Labelled photos from "BCCD_410_split", an image-classification folder in kylewang1999/BCCD_Dataset. The possible labels are: eosinophil, lymphocyte, monocyte, neutrophil, basophil.

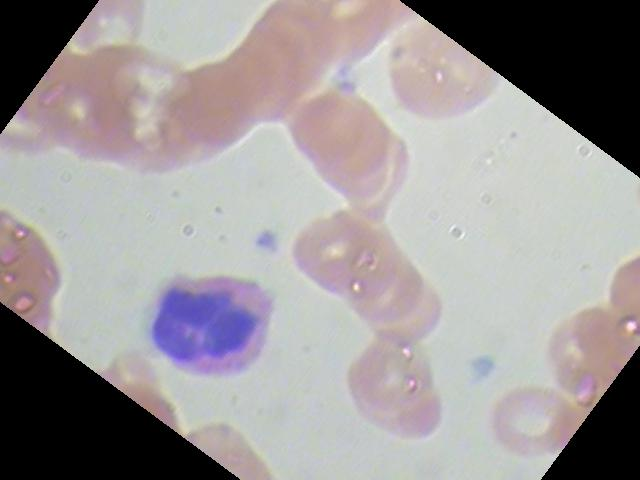
Label: neutrophil

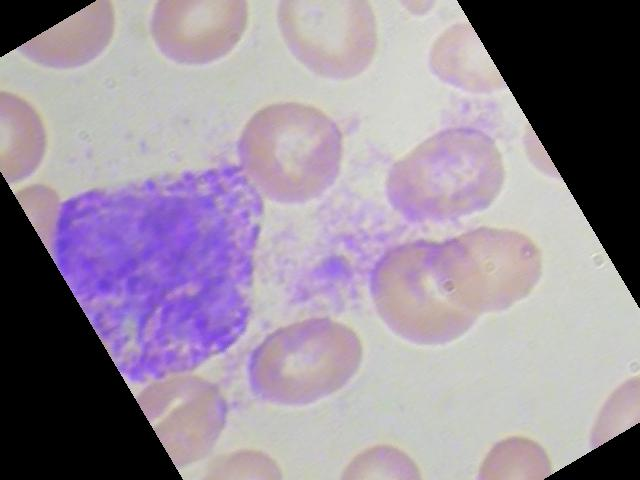
Label: basophil

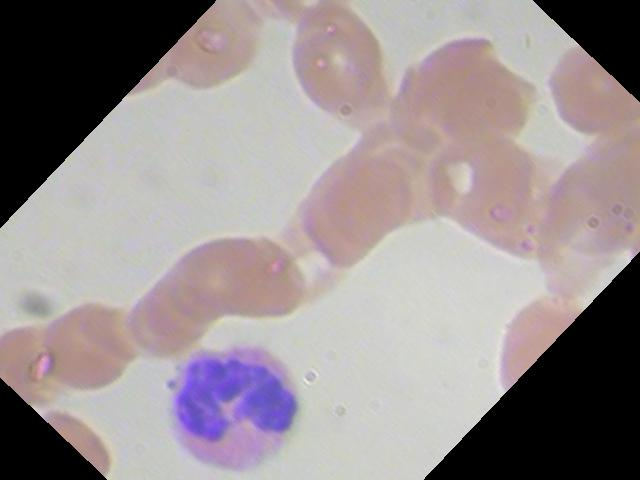
Label: eosinophil

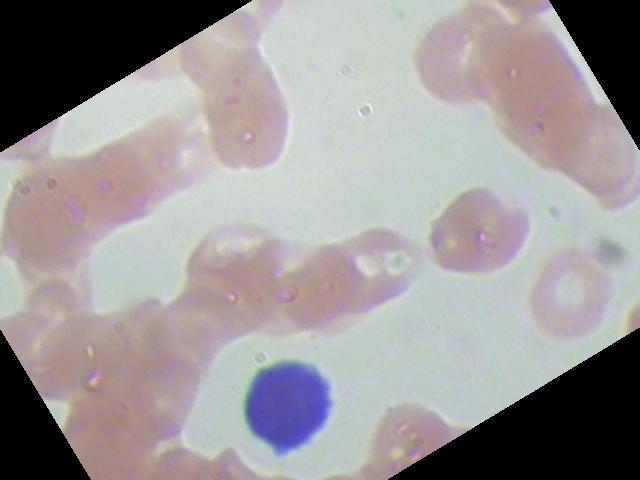
Label: lymphocyte

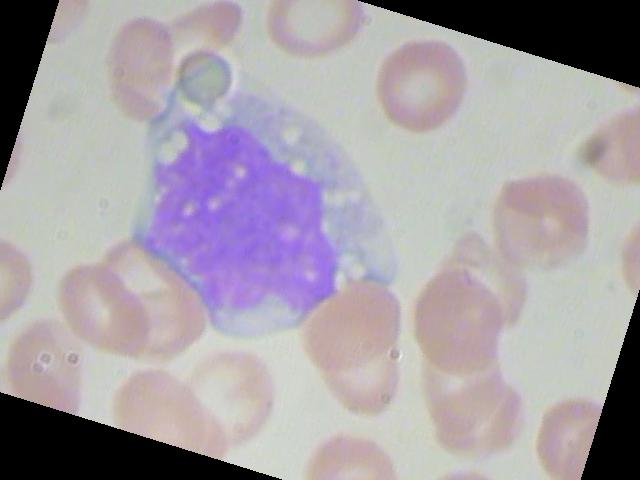
Label: monocyte

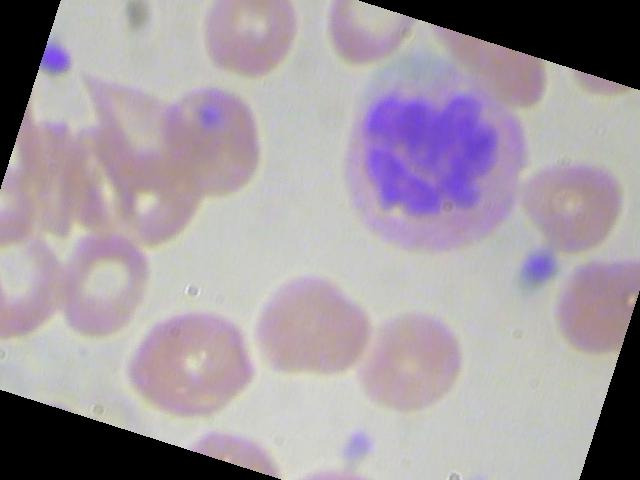
Label: neutrophil
